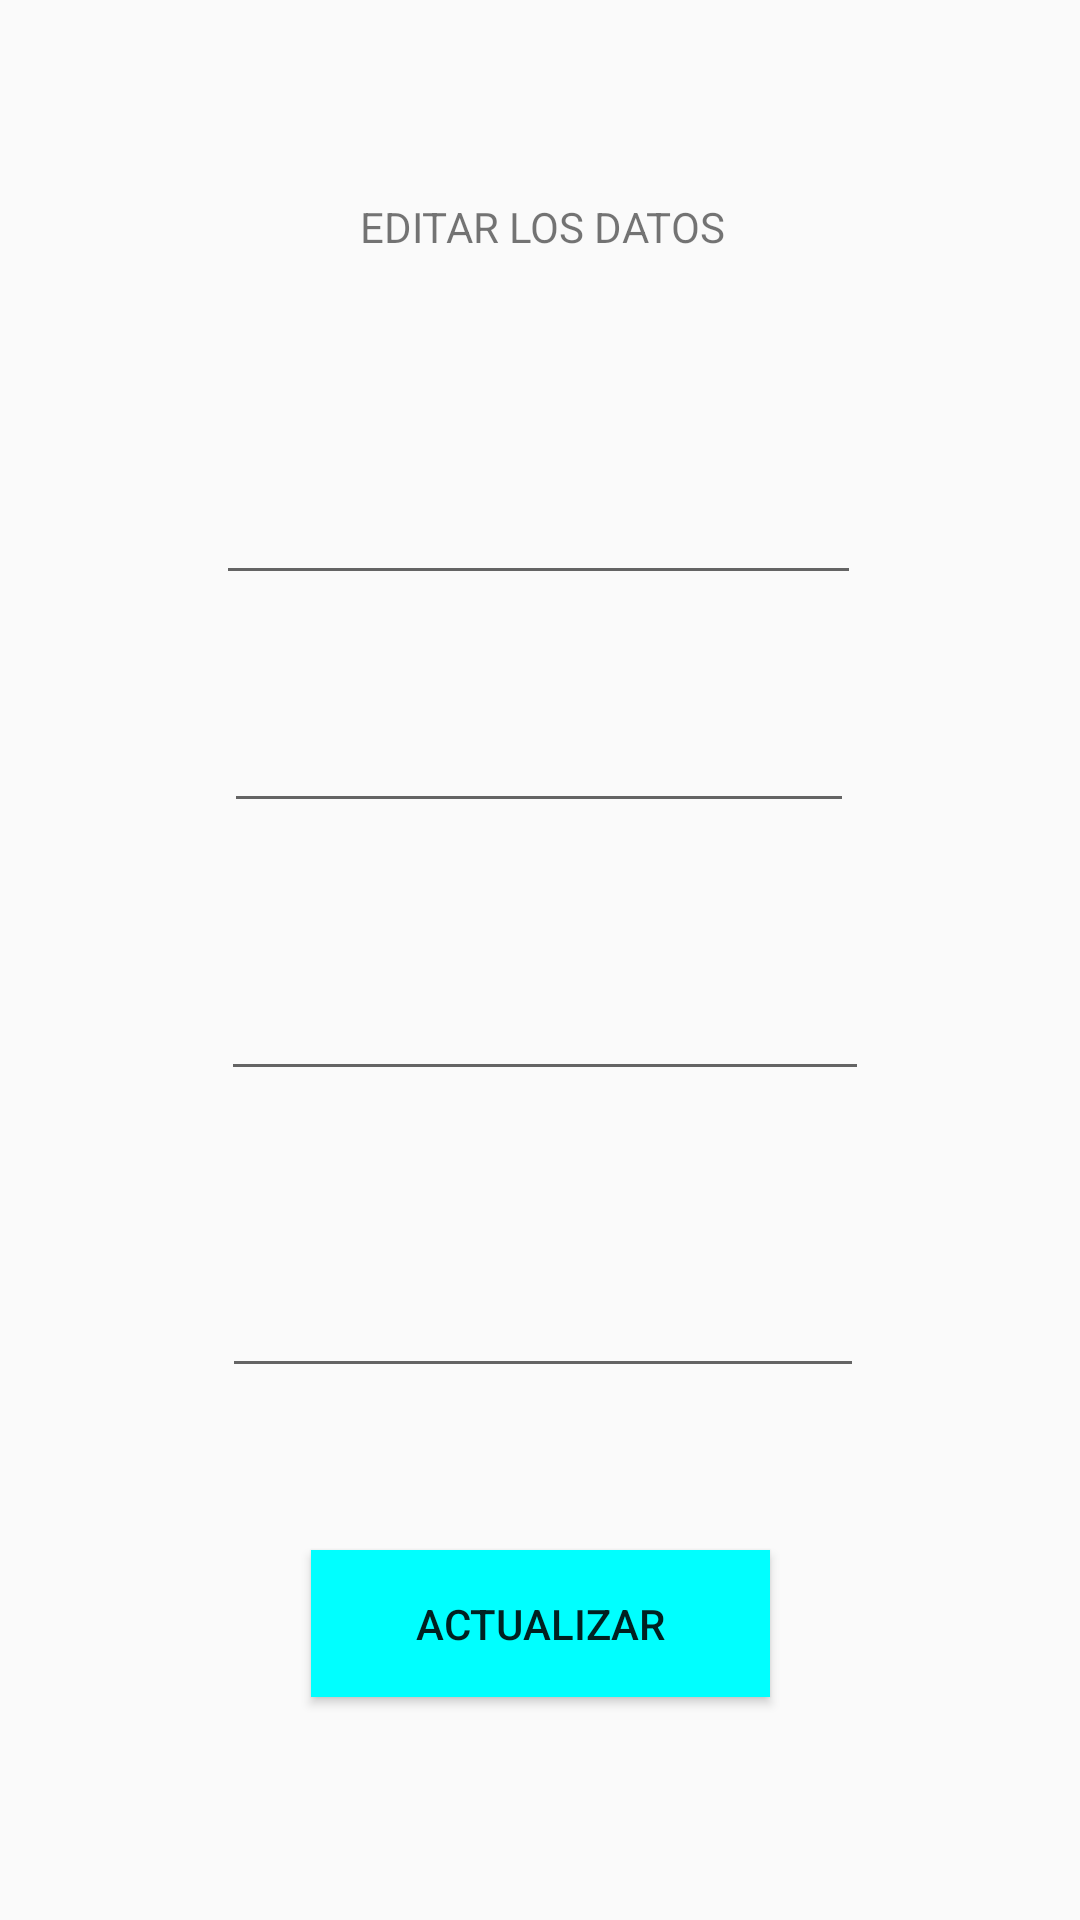

This screen was rendered from an Android layout file. Write that file and the resources it references.
<!-- AndroidManifest.xml: application theme Theme.P1PG1 -->
<!-- res/layout/activity_editar.xml -->
<?xml version="1.0" encoding="utf-8"?>
<android.support.constraint.ConstraintLayout xmlns:android="http://schemas.android.com/apk/res/android"
    xmlns:app="http://schemas.android.com/apk/res-auto"
    xmlns:tools="http://schemas.android.com/tools"
    android:layout_width="match_parent"
    android:layout_height="match_parent"
    tools:context=".ActivityEditar">

    <TextView
        android:id="@+id/textView"
        android:layout_width="0dp"
        android:layout_height="39dp"
        android:text="                                    EDITAR LOS DATOS"
        app:layout_constraintBottom_toBottomOf="parent"
        app:layout_constraintEnd_toEndOf="parent"
        app:layout_constraintStart_toStartOf="parent"
        app:layout_constraintTop_toTopOf="parent"
        app:layout_constraintVertical_bias="0.11" />

    <EditText
        android:id="@+id/nombres"
        android:layout_width="215dp"
        android:layout_height="54dp"
        android:ems="10"
        android:inputType="textPersonName"
        app:layout_constraintBottom_toBottomOf="parent"
        app:layout_constraintEnd_toEndOf="parent"
        app:layout_constraintHorizontal_bias="0.497"
        app:layout_constraintStart_toStartOf="parent"
        app:layout_constraintTop_toBottomOf="@+id/textView"
        app:layout_constraintVertical_bias="0.082" />

    <EditText
        android:id="@+id/apellidos"
        android:layout_width="wrap_content"
        android:layout_height="wrap_content"
        android:ems="10"
        android:inputType="textPersonName"
        app:layout_constraintBottom_toBottomOf="parent"
        app:layout_constraintEnd_toEndOf="parent"
        app:layout_constraintHorizontal_bias="0.497"
        app:layout_constraintStart_toStartOf="parent"
        app:layout_constraintTop_toBottomOf="@+id/nombres"
        app:layout_constraintVertical_bias="0.087" />

    <EditText
        android:id="@+id/edad"
        android:layout_width="216dp"
        android:layout_height="47dp"
        android:ems="10"
        android:inputType="textPersonName"
        app:layout_constraintBottom_toBottomOf="parent"
        app:layout_constraintEnd_toEndOf="parent"
        app:layout_constraintHorizontal_bias="0.512"
        app:layout_constraintStart_toStartOf="parent"
        app:layout_constraintTop_toBottomOf="@+id/apellidos"
        app:layout_constraintVertical_bias="0.133" />

    <EditText
        android:id="@+id/correo"
        android:layout_width="214dp"
        android:layout_height="50dp"
        android:ems="10"
        android:inputType="textPersonName"
        app:layout_constraintBottom_toBottomOf="parent"
        app:layout_constraintEnd_toEndOf="parent"
        app:layout_constraintHorizontal_bias="0.507"
        app:layout_constraintStart_toStartOf="parent"
        app:layout_constraintTop_toBottomOf="@+id/edad"
        app:layout_constraintVertical_bias="0.216" />

    <Button
        android:id="@+id/btnActualizar"
        android:layout_width="153dp"
        android:layout_height="49dp"
        android:background="@color/teal_701"
        android:text="ACTUALIZAR"
        app:layout_constraintBottom_toBottomOf="parent"
        app:layout_constraintEnd_toEndOf="parent"
        app:layout_constraintStart_toStartOf="parent"
        app:layout_constraintTop_toBottomOf="@+id/correo"
        app:layout_constraintVertical_bias="0.421" />

</android.support.constraint.ConstraintLayout>
<!-- resources referenced by this layout -->
<resources>
  <color name="teal_701">#00FFFF</color>
  <style name="Theme.P1PG1" parent="Theme.AppCompat.Light.DarkActionBar">
          
          <item name="colorPrimary">@color/purple_500</item>
          <item name="colorPrimaryDark">@color/purple_700</item>
          <item name="colorAccent">@color/teal_200</item>
          
      </style>
  <color name="purple_500">#FF6200EE</color>
  <color name="purple_700">#FF3700B3</color>
  <color name="teal_200">#FF03DAC5</color>
</resources>
